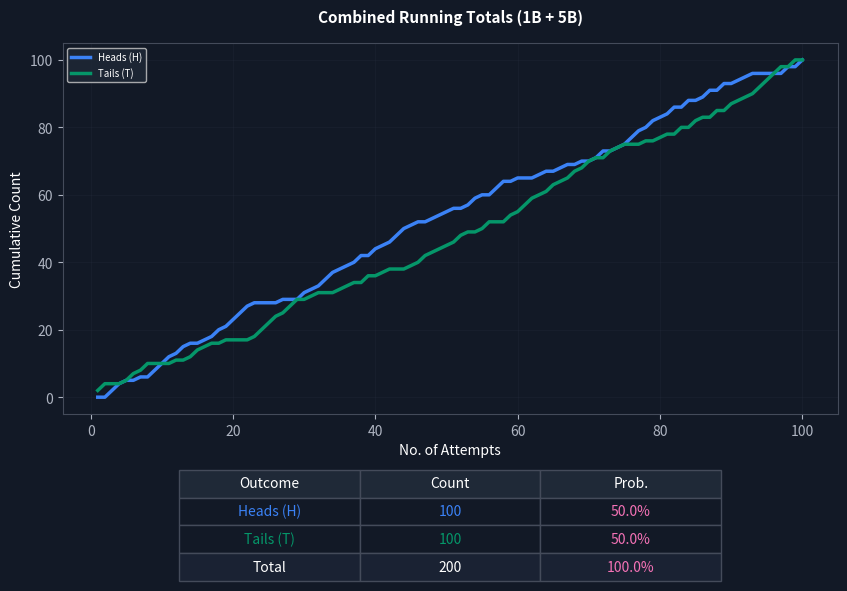

The matplotlib source for this figure:
import matplotlib.pyplot as plt
import numpy as np

# --- 1. DARK THEME & COLOR CONFIGURATION (REPEATED FOR INDEPENDENCE) ---
color_bg = "#121926"
color_heads = "#3b82f6"
color_tails = "#059669"
color_pink = "#f472b6"
color_grid = "#2d3748"

plt.rcParams.update({
    "figure.facecolor": color_bg, 
    "axes.facecolor": color_bg,
    "axes.edgecolor": "#444b5a", 
    "axes.labelcolor": "#ffffff",
    "xtick.color": "#aeb4c1", 
    "ytick.color": "#aeb4c1",
    "grid.color": color_grid, 
    "text.color": "#ffffff"
})

def apply_custom_style(ax, title, h_cum, t_cum, is_subplot=False):
    tosses = list(range(1, len(h_cum) + 1))
    ax.plot(tosses, h_cum, color=color_heads, linewidth=2.5, label='Heads (H)')
    ax.plot(tosses, t_cum, color=color_tails, linewidth=2.5, label='Tails (T)')
    ax.set_title(title, fontsize=11, fontweight='bold', pad=15)
    ax.set_xlabel('No. of Attempts')
    ax.set_ylabel('Cumulative Count')
    ax.grid(True, alpha=0.2)
    ax.legend(loc='upper left', facecolor="#1f2937", fontsize='x-small')

    f_h, f_t = h_cum[-1], t_cum[-1]
    total = f_h + f_t
    t_data = [
        ["Outcome", "Count", "Prob."],
        ["Heads (H)", f"{f_h}", f"{(f_h/total)*100:.1f}%"],
        ["Tails (T)", f"{f_t}", f"{(f_t/total)*100:.1f}%"],
        ["Total", f"{total}", "100.0%"]
    ]
    bbox_val = [0.15, -0.45, 0.7, 0.3]
    tbl = ax.table(cellText=t_data, loc='bottom', bbox=bbox_val, cellLoc='center')
    
    for (r, c), cell in tbl.get_celld().items():
        cell.set_edgecolor("#444b5a")
        cell.set_facecolor(color_bg)
        if r == 0: cell.set_facecolor("#1f2937") 
        if r == 3: cell.set_facecolor("#1a2233") 
        if c == 2 and r > 0: cell.get_text().set_color(color_pink)
        if r == 1 and c < 2: cell.get_text().set_color(color_heads)
        if r == 2 and c < 2: cell.get_text().set_color(color_tails)

# --- 2. RAW DATA ---
h1b_raw = [0, 0, 1, 1, 1, 0, 0, 0, 1, 1, 1, 1, 1, 1, 0, 0, 0, 1, 1, 1, 1, 1, 0, 0, 0, 0, 1, 0, 0, 1, 0, 1, 1, 1, 0, 0, 0, 1, 0, 1, 0, 0, 1, 1, 0, 1, 0, 0, 0, 0, 1, 0, 1, 1, 1, 0, 1, 1, 0, 0, 0, 0, 1, 1, 0, 0, 1, 0, 1, 0, 1, 1, 0, 0, 0, 1, 1, 1, 1, 0, 0, 1, 0, 1, 0, 1, 1, 0, 1, 0, 0, 1, 1, 0, 0, 0, 0, 1, 0, 1]
t1b_raw = [1, 1, 0, 0, 0, 1, 1, 1, 0, 0, 0, 0, 0, 0, 1, 1, 1, 0, 0, 0, 0, 0, 1, 1, 1, 1, 0, 1, 1, 0, 1, 0, 0, 0, 1, 1, 1, 0, 1, 0, 1, 1, 0, 0, 1, 0, 1, 1, 1, 1, 0, 1, 0, 0, 0, 1, 0, 0, 1, 1, 1, 1, 0, 0, 1, 1, 0, 1, 0, 1, 0, 0, 1, 1, 1, 0, 0, 0, 0, 1, 1, 0, 1, 0, 1, 0, 0, 1, 0, 1, 1, 0, 0, 1, 1, 1, 1, 0, 1, 0]

h5b_raw = [0, 0, 1, 1, 0, 0, 1, 0, 1, 1, 1, 0, 1, 0, 0, 1, 1, 1, 0, 1, 1, 1, 1, 0, 0, 0, 0, 0, 0, 1, 1, 0, 1, 1, 1, 1, 1, 1, 0, 1, 1, 1, 1, 1, 1, 0, 0, 1, 1, 1, 0, 0, 0, 1, 0, 0, 1, 1, 0, 1, 0, 0, 0, 0, 0, 1, 0, 0, 0, 0, 0, 1, 0, 1, 1, 1, 1, 0, 1, 1, 1, 1, 0, 1, 0, 0, 1, 0, 1, 0, 1, 0, 0, 0, 0, 0, 0, 1, 0, 1]
t5b_raw = [1, 1, 0, 0, 1, 1, 0, 1, 0, 0, 0, 1, 0, 1, 1, 0, 0, 0, 1, 0, 0, 0, 0, 1, 1, 1, 1, 1, 1, 0, 0, 1, 0, 0, 0, 0, 0, 0, 1, 0, 0, 0, 0, 0, 0, 1, 1, 0, 0, 0, 1, 1, 1, 0, 1, 1, 0, 0, 1, 0, 1, 1, 1, 1, 1, 0, 1, 1, 1, 1, 1, 0, 1, 0, 0, 0, 0, 1, 0, 0, 0, 0, 1, 0, 1, 1, 0, 1, 0, 1, 0, 1, 1, 1, 1, 1, 1, 0, 1, 0]

# --- 3. COMBINED CALCULATIONS ---
comb_h_cum = np.cumsum([h1b_raw[i] + h5b_raw[i] for i in range(100)])
comb_t_cum = np.cumsum([t1b_raw[i] + t5b_raw[i] for i in range(100)])

# --- 4. RENDERING COMBINED DATA ---
fig2, ax_c = plt.subplots(figsize=(10, 7))
apply_custom_style(ax_c, 'Combined Running Totals (1B + 5B)', comb_h_cum, comb_t_cum)
plt.subplots_adjust(bottom=0.35)
plt.show()
